Run: headless pygame with SDL's dummy video driver; simulated clock (each Clock.tick advances the game by its frame time, no real sleeping); random seed 0; keys injected as events and as key.get_pressed() state; no mouse input.
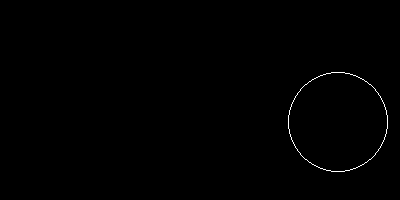
Frame 1 of 4 · flips 1–60 · no input
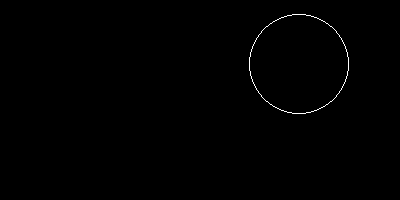
Frame 2 of 4 · flips 61–180 · tapped SPACE, RETURN · held RIGHT (→), D
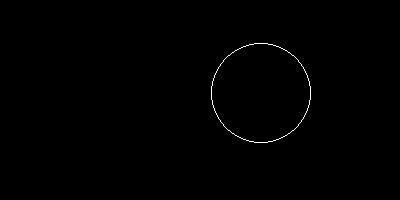
Frame 3 of 4 · flips 181–300 · held DOWN (↓), S
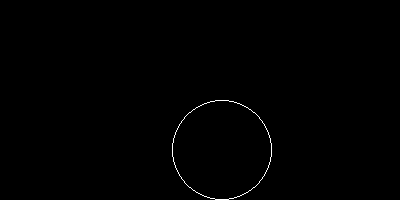
Frame 4 of 4 · flips 301–420 · held LEFT (←), A, UP (↑), W

The pygame program that drew these frames:

import pygame
from pygame.locals import *


class PygameApp(object):
    """
    Class that encapsulates a basic pygame application.
    """
    def __init__(self, screensize = (400,400), fullscreen = False, title = 'PygameApp Window'):
        """
        Argument to initializer is the desired screen size and/or desire for full screen
        """
        # save copies of the creation arguments
        self.screensize = screensize
        self.fullscreen = fullscreen
        self.title = title
        
        self.elapsedms = 0                          # keep track of the elapsed time
        
        pygame.init()                               # every pygame app must do this
        self.clock = pygame.time.Clock()            # make a clock object to manage a frame rate
        
        # open a window different ways, depending on fullscreen setting
        if self.fullscreen:
            # find out what the current display capabilities are
            self.displayinfo = pygame.display.Info()
            self.screensize = (self.displayinfo.current_w, self.displayinfo.current_h)
            self.display = pygame.display.set_mode(self.screensize, FULLSCREEN)
        else:
            self.display = pygame.display.set_mode(self.screensize) # create a window
            pygame.display.set_caption(self.title)
        self.setbackgroundcolor(pygame.Color('black'))

    def setbackgroundcolor(self, color):
        self.backgroundcolor = color
        self.erase()

    def erase(self):
        self.display.fill(self.backgroundcolor)

    def run(self, fps = 50):
        """
        Begin display loop. Optional argument sets the frames per second desired.
        """
        self.fps = fps
        running = True
        # repeat the display loop
        while running:
            # get events
            for event in pygame.event.get():
                if event.type != QUIT:
                    running = self.handle_event(event)  # let the user event handler deal with it
                else:
                    running = False
            self.elapsedms += self.clock.tick(self.fps)
            # do any regular, periodic processing
            self.poll()
            pygame.display.update()
        # fell out of loop
        self.quit()

    def quit(self):
        """
        Close up and quit. Override this method as desired.
        """
        pygame.quit()


    def handle_event(self, event):
        """
        Deal with any events OTHER than QUIT, which is handled elsewhere. This method SHOULD
        be overridden in your own application.
        """
        return True                                     # default: keep running

    def poll(self):
        """
        Do any processing that should be done on each frame. This method SHOULD
        be overridden in your own application.
        """
        pass


# Now make your own application, based on PygameApp

class MyApp(PygameApp):
    """
    Custom version of PygameApp, to display moving circle
    """
    def __init__(self, screensize = (600,300), velocity = (240, 60)):
        super().__init__(screensize=screensize) # call base class initializer
        # super().__init__(fullscreen = True)   # uncomment to try full screen!
        self.color = pygame.Color('white')
        self.radius = 50
        self.linewidth = 1
        self.xmin = self.radius
        self.xmax = self.screensize[0] - self.radius
        self.ymin = self.radius
        self.ymax = self.screensize[1] - self.radius
        self.position = [self.xmin, self.ymin]
        self.velocity = list(velocity)


    def poll(self):
        """
        Overrides the empty poll function in PygameApp
        """
        super().poll()                              # call super class poll function
        
        # compute a new position for the circle based on old position and velocity 
        self.position = [p + v/self.fps for p,v in zip(self.position, self.velocity)] 
                                                    # v/FPS computes pixels/frame instead of pixels/second
                                                    # resulting position is a tuple of floats!
        
        # check to see if the circle is outside the margin
        if ((self.position[0] > self.xmax and self.velocity[0] > 0) or          
            (self.position[0] < self.xmin and self.velocity[0] < 0)):
            self.velocity[0] *= -1                                   
    
        if ((self.position[1] > self.ymax and self.velocity[1] > 0) or          
            (self.position[1] < self.ymin and self.velocity[1] < 0)):          
            self.velocity[1] *= -1                                   

        self.erase()                                # erase the display surface
        pygame.draw.circle(self.display, 
                           self.color,
                           [int(x) for x in self.position],
                           self.radius, 
                           self.linewidth)          # draw a circle
        
    def handle_event(self, event):
        """
        Overrides the empty handle_event function in PygameApp
        """
        # handle a single event .. look for the 'q' key to quit
        if event.type == KEYDOWN and event.unicode == 'q':
            return False
        print(event)                                # otherwise, print the event
        return True

# MyApp is created (instantiated) and executed with the run member function!
myapp = MyApp((400,200))
myapp.run()
